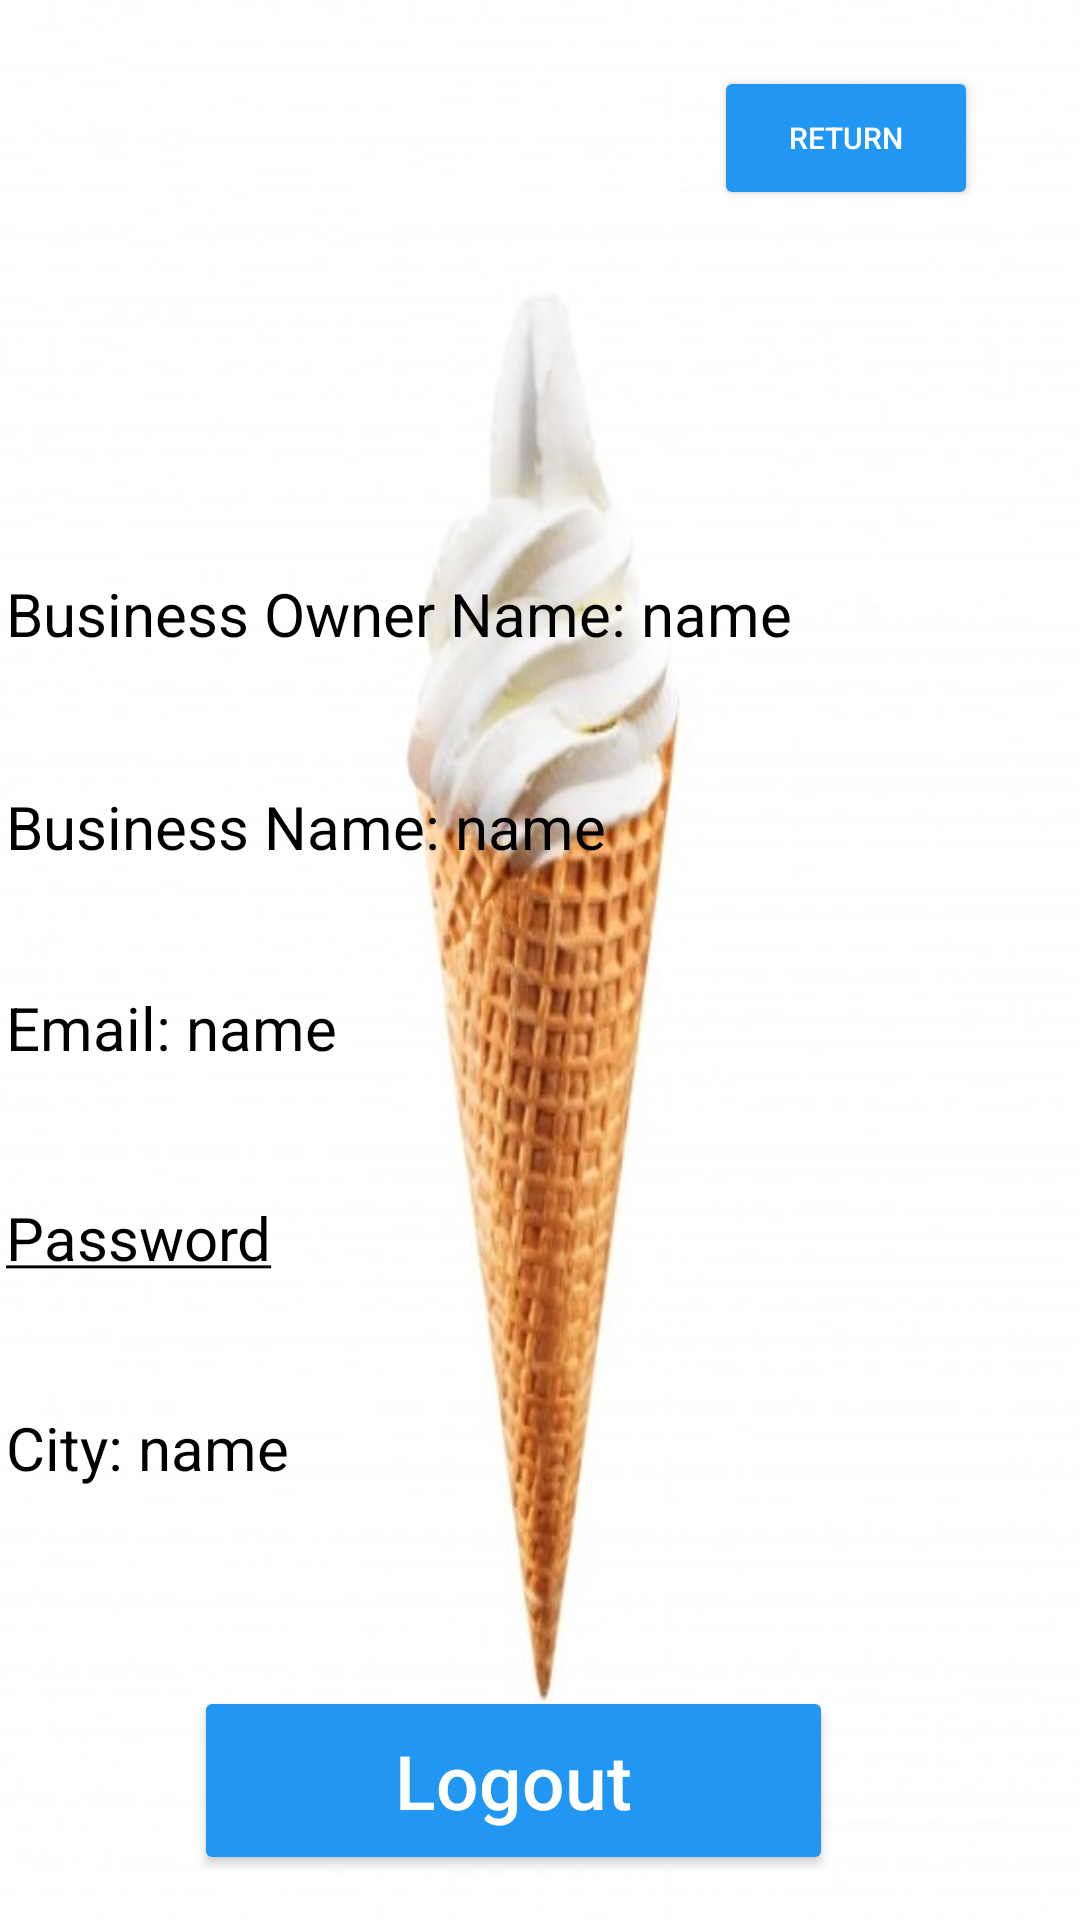

This screen was rendered from an Android layout file. Write that file and the resources it references.
<!-- AndroidManifest.xml: application theme Theme.MyLastApplication -->
<!-- res/layout/activity_personal_settings.xml -->
<?xml version="1.0" encoding="utf-8"?>
<androidx.constraintlayout.widget.ConstraintLayout xmlns:android="http://schemas.android.com/apk/res/android"
    xmlns:app="http://schemas.android.com/apk/res-auto"
    xmlns:tools="http://schemas.android.com/tools"
    android:background="@drawable/picture1"
    android:layout_width="match_parent"
    android:layout_height="match_parent"
    tools:context=".PersonalSettingsActivity">

    <TextView
        android:id="@+id/TextViewPSOwnerName"
        android:layout_width="356dp"
        android:layout_height="67dp"
        android:layout_marginTop="56dp"
        android:text="@string/business_owner_name"
        android:textColor="@color/black"
        android:textSize="20sp"
        app:layout_constraintBottom_toTopOf="@+id/TextViewPSBusinessEmail"
        app:layout_constraintEnd_toEndOf="parent"
        app:layout_constraintHorizontal_bias="0.49"
        app:layout_constraintStart_toStartOf="parent"
        app:layout_constraintTop_toBottomOf="@+id/PS_highlight"
        app:layout_constraintVertical_bias="0.422" />

    <TextView
        android:id="@+id/PS_highlight"
        android:layout_width="389dp"
        android:layout_height="0dp"
        android:layout_marginBottom="557dp"
        android:text="@string/settings"
        android:fontFamily="@font/alex_brush"
        android:textColor="@color/black"
        android:textSize="30sp"
        android:textStyle="bold"
        app:layout_constraintBottom_toBottomOf="parent"
        app:layout_constraintEnd_toEndOf="parent"
        app:layout_constraintHorizontal_bias="0.727"
        app:layout_constraintStart_toStartOf="parent"
        app:layout_constraintTop_toBottomOf="@+id/buttonReturnPS"
        app:layout_constraintVertical_bias="0.147" />

    <Button
        android:id="@+id/Logout"
        android:layout_width="213dp"
        android:layout_height="63dp"
        android:text="@string/logout"
        android:textAllCaps="false"
        android:textColor="@color/btnTxtColor"
        android:textSize="25sp"
        app:backgroundTint="#2196F3"
        app:layout_constraintBottom_toBottomOf="parent"
        app:layout_constraintEnd_toEndOf="parent"
        app:layout_constraintHorizontal_bias="0.439"
        app:layout_constraintStart_toStartOf="parent"
        app:layout_constraintTop_toTopOf="parent"
        app:layout_constraintVertical_bias="0.974" />

    <TextView
        android:id="@+id/TextViewPSBusinessEmail"
        android:layout_width="356dp"
        android:layout_height="70dp"
        android:text="@string/email_name"
        android:textColor="@color/black"
        android:textSize="20sp"
        app:layout_constraintBottom_toTopOf="@+id/TextViewPSBusinessEmailPassword"
        app:layout_constraintEnd_toEndOf="parent"
        app:layout_constraintHorizontal_bias="0.49"
        app:layout_constraintStart_toStartOf="parent"
        app:layout_constraintTop_toTopOf="parent"
        app:layout_constraintVertical_bias="1.0" />

    <TextView
        android:id="@+id/TextViewPSBusinessEmailPassword"
        android:layout_width="356dp"
        android:layout_height="70dp"
        android:text="@string/password"
        android:textColor="@color/black"
        android:textSize="20sp"
        app:layout_constraintBottom_toTopOf="@+id/TextViewPSBusinessLocation"
        app:layout_constraintEnd_toEndOf="parent"
        app:layout_constraintHorizontal_bias="0.495"
        app:layout_constraintStart_toStartOf="parent"
        app:layout_constraintTop_toTopOf="parent"
        app:layout_constraintVertical_bias="1.0" />

    <TextView
        android:id="@+id/TextViewPSBusinessLocation"
        android:layout_width="356dp"
        android:layout_height="70dp"
        android:text="@string/city_name"
        android:textColor="@color/black"
        android:textSize="20sp"
        app:layout_constraintBottom_toTopOf="@+id/Logout"
        app:layout_constraintEnd_toEndOf="parent"
        app:layout_constraintHorizontal_bias="0.49"
        app:layout_constraintStart_toStartOf="parent"
        app:layout_constraintTop_toTopOf="parent"
        app:layout_constraintVertical_bias="0.953" />

    <TextView
        android:id="@+id/TextViewPSBusinessName"
        android:layout_width="356dp"
        android:layout_height="67dp"
        android:layout_marginTop="56dp"
        android:text="@string/business_name"
        android:textColor="@color/black"
        android:textSize="20sp"
        app:layout_constraintBottom_toTopOf="@+id/TextViewPSBusinessEmail"
        app:layout_constraintEnd_toEndOf="parent"
        app:layout_constraintHorizontal_bias="0.49"
        app:layout_constraintStart_toStartOf="parent"
        app:layout_constraintTop_toBottomOf="@+id/PS_highlight"
        app:layout_constraintVertical_bias="1.0" />

    <Button
        android:id="@+id/buttonReturnPS"
        android:layout_width="wrap_content"
        android:layout_height="wrap_content"
        android:layout_marginTop="22dp"
        android:layout_marginEnd="34dp"
        android:layout_marginRight="34dp"
        android:layout_marginBottom="26dp"
        android:text="@string/return_button"
        android:textSize="10sp"
        app:backgroundTint="#2196F3"
        android:textColor="@color/btnTxtColor"
        app:layout_constraintBottom_toTopOf="@+id/PS_highlight"
        app:layout_constraintEnd_toEndOf="parent"
        app:layout_constraintTop_toTopOf="parent"
        tools:ignore="MissingConstraints" />
</androidx.constraintlayout.widget.ConstraintLayout>
<!-- resources referenced by this layout -->
<resources>
  <color name="black">#FF000000</color>
  <color name="btnTxtColor">#FFFFFFFF</color>
  <!-- drawable picture1: jpg bitmap (drawable-xxxhdpi, 24011 bytes) -->
  <string name="business_name">Business Name: name</string>
  <string name="business_owner_name">Business Owner Name: name</string>
  <string name="city_name">City: name</string>
  <string name="email_name">Email: name</string>
  <string name="logout">Logout</string>
  <string name="password"><u>Password</u></string>
  <string name="return_button">Return</string>
  <string name="settings">Settings</string>
  <style name="Theme.MyLastApplication" parent="Theme.MaterialComponents.DayNight.NoActionBar">
          
          <item name="colorPrimary">@color/teal_200</item>
          <item name="colorPrimaryVariant">@color/teal_200</item>
          <item name="colorOnPrimary">@color/teal_200</item>
          
          <item name="colorSecondary">@color/teal_200</item>
          <item name="colorSecondaryVariant">@color/teal_700</item>
          <item name="colorOnSecondary">@color/black</item>
          
          <item name="android:statusBarColor" tools:targetApi="l">?attr/colorPrimaryVariant</item>
          
      </style>
  <color name="teal_200">#FF03DAC5</color>
  <color name="teal_700">#FF018786</color>
</resources>
